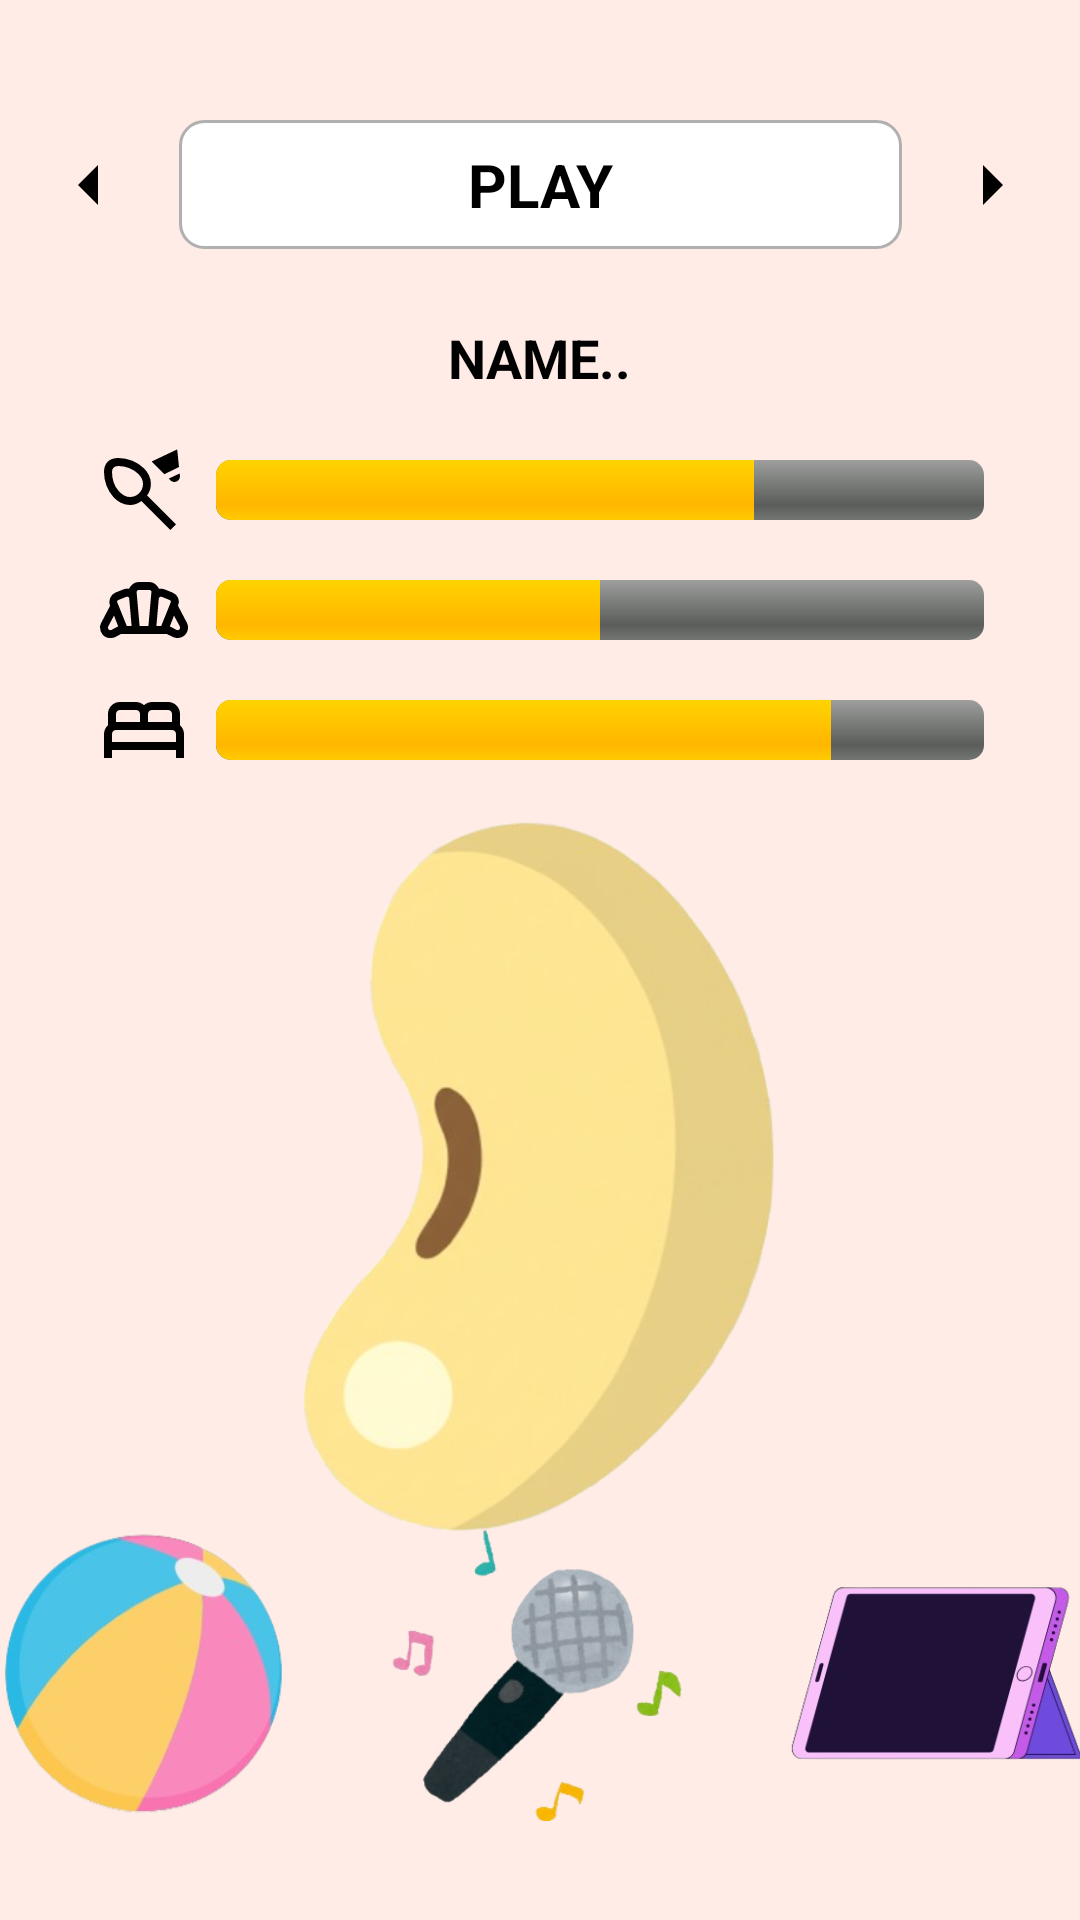

The Android layout XML behind this screen, and the referenced resources:
<!-- AndroidManifest.xml: application theme Theme.PEANUT -->
<!-- res/layout/fragment_play.xml -->
<?xml version="1.0" encoding="utf-8"?>
<androidx.constraintlayout.widget.ConstraintLayout xmlns:android="http://schemas.android.com/apk/res/android"
    xmlns:app="http://schemas.android.com/apk/res-auto"
    android:layout_width="match_parent"
    android:layout_height="match_parent"
    android:background="#ffece7">

    <TextView
        android:id="@+id/textViewRoomName"
        android:layout_width="241dp"
        android:layout_height="43dp"
        android:layout_marginTop="40dp"
        android:background="@drawable/room_name_background"

        android:gravity="center"
        android:padding="8dp"
        android:text="PLAY"
        android:textColor="@android:color/black"
        android:textSize="20sp"
        android:textStyle="bold"

        app:layout_constraintEnd_toEndOf="parent"
        app:layout_constraintStart_toStartOf="parent"
        app:layout_constraintTop_toTopOf="parent" />

    <ImageButton
        android:id="@+id/buttonArrowLeft"
        android:layout_width="48dp"
        android:layout_height="48dp"
        android:background="@null"
        android:contentDescription="Previous Room"
        android:src="@drawable/outline_arrow_left"
        app:layout_constraintBottom_toBottomOf="@+id/textViewRoomName"
        app:layout_constraintEnd_toStartOf="@+id/textViewRoomName"
        app:layout_constraintStart_toStartOf="parent"
        app:layout_constraintTop_toTopOf="@+id/textViewRoomName" />

    <ImageButton
        android:id="@+id/buttonArrowRight"
        android:layout_width="48dp"
        android:layout_height="48dp"
        android:background="@null"
        android:contentDescription="Next Room"
        android:src="@drawable/outline_arrow_right"
        app:layout_constraintBottom_toBottomOf="@+id/textViewRoomName"
        app:layout_constraintEnd_toEndOf="parent"
        app:layout_constraintStart_toEndOf="@+id/textViewRoomName"
        app:layout_constraintTop_toTopOf="@+id/textViewRoomName" />

    <TextView
        android:id="@+id/textViewPetName"
        android:layout_width="wrap_content"
        android:layout_height="wrap_content"
        android:layout_marginTop="24dp"
        android:text="NAME.."
        android:textColor="@android:color/black"
        android:textSize="18sp"
        android:textStyle="bold"
        app:layout_constraintEnd_toEndOf="parent"
        app:layout_constraintStart_toStartOf="parent"
        app:layout_constraintTop_toBottomOf="@+id/textViewRoomName" />

    <ImageView
        android:id="@+id/iconPlay"
        android:layout_width="32dp"
        android:layout_height="32dp"
        android:layout_marginStart="32dp"
        android:layout_marginTop="16dp"
        android:contentDescription="Play Status Icon"
        android:src="@drawable/play_icon"
        app:layout_constraintStart_toStartOf="parent"
        app:layout_constraintTop_toBottomOf="@+id/textViewPetName" />

    <ProgressBar
        android:id="@+id/progressBarPlay"
        style="@android:style/Widget.ProgressBar.Horizontal"
        android:layout_width="0dp"
        android:layout_height="20dp"
        android:layout_marginStart="8dp"
        android:layout_marginEnd="32dp"

        android:max="100"
        android:progress="70"

        app:layout_constraintBottom_toBottomOf="@+id/iconPlay"
        app:layout_constraintEnd_toEndOf="parent"
        app:layout_constraintStart_toEndOf="@+id/iconPlay"
        app:layout_constraintTop_toTopOf="@+id/iconPlay" />

    <ImageView
        android:id="@+id/iconFood"
        android:layout_width="32dp"
        android:layout_height="32dp"
        android:layout_marginTop="8dp"
        android:contentDescription="Food Status Icon"
        android:src="@drawable/eat_icon"
        app:layout_constraintStart_toStartOf="@+id/iconPlay"
        app:layout_constraintTop_toBottomOf="@+id/iconPlay" />

    <ProgressBar
        android:id="@+id/progressBarFood"
        style="@android:style/Widget.ProgressBar.Horizontal"
        android:layout_width="0dp"
        android:layout_height="20dp"
        android:layout_marginStart="8dp"
        android:layout_marginEnd="32dp"

        android:max="100"
        android:progress="50"

        app:layout_constraintBottom_toBottomOf="@+id/iconFood"
        app:layout_constraintEnd_toEndOf="parent"
        app:layout_constraintStart_toEndOf="@+id/iconFood"
        app:layout_constraintTop_toTopOf="@+id/iconFood" />

    <ImageView
        android:id="@+id/iconSleep"
        android:layout_width="32dp"
        android:layout_height="32dp"
        android:layout_marginTop="8dp"
        android:contentDescription="Sleep Status Icon"
        android:src="@drawable/sleep_icon"
        app:layout_constraintStart_toStartOf="@+id/iconFood"
        app:layout_constraintTop_toBottomOf="@+id/iconFood" />

    <ProgressBar
        android:id="@+id/progressBarSleep"
        style="@android:style/Widget.ProgressBar.Horizontal"
        android:layout_width="0dp"
        android:layout_height="20dp"
        android:layout_marginStart="8dp"
        android:layout_marginEnd="32dp"

        android:max="100"
        android:progress="80"

        app:layout_constraintBottom_toBottomOf="@+id/iconSleep"
        app:layout_constraintEnd_toEndOf="parent"
        app:layout_constraintStart_toEndOf="@+id/iconSleep"
        app:layout_constraintTop_toTopOf="@+id/iconSleep" />

    <ImageView
        android:id="@+id/imageViewPeanut"
        android:layout_width="196dp"
        android:layout_height="270dp"
        android:layout_marginTop="32dp"
        android:contentDescription="Peanut Character"
        android:src="@drawable/peanut"
        app:layout_constraintBottom_toTopOf="@+id/linearLayout2"
        app:layout_constraintEnd_toEndOf="parent"
        app:layout_constraintStart_toStartOf="parent"
        app:layout_constraintTop_toBottomOf="@+id/progressBarSleep" />

    <LinearLayout
        android:id="@+id/linearLayout2"
        android:layout_width="match_parent"
        android:layout_height="wrap_content"
        android:layout_marginBottom="32dp"
        android:gravity="center"
        android:orientation="horizontal"
        app:layout_constraintBottom_toBottomOf="parent"
        app:layout_constraintEnd_toEndOf="parent"
        app:layout_constraintStart_toStartOf="parent">

        <ImageButton
            android:id="@+id/buttonBall"
            android:layout_width="100dp"
            android:layout_height="100dp"
            android:layout_marginEnd="16dp"
            android:background="@null"
            android:contentDescription="Play with Ball"
            android:scaleType="fitCenter"
            android:src="@drawable/ball" />

        <ImageButton
            android:id="@+id/buttonMusic"
            android:layout_width="100dp"
            android:layout_height="100dp"
            android:layout_marginStart="16dp"
            android:layout_marginEnd="16dp"
            android:background="@null"
            android:contentDescription="Play Music"
            android:scaleType="fitCenter"
            android:src="@drawable/music" />

        <ImageButton
            android:id="@+id/buttonIpad"
            android:layout_width="100dp"
            android:layout_height="100dp"
            android:layout_marginStart="16dp"
            android:background="@null"
            android:contentDescription="Play with Tablet"
            android:scaleType="fitCenter"
            android:src="@drawable/ipad" />
    </LinearLayout>

</androidx.constraintlayout.widget.ConstraintLayout>
<!-- resources referenced by this layout -->
<resources>
  <!-- drawable outline_arrow_left (drawable) -->
  <vector xmlns:android="http://schemas.android.com/apk/res/android" android:autoMirrored="true" android:height="32dp" android:tint="#000000" android:viewportHeight="960" android:viewportWidth="960" android:width="32dp">
        
      <path android:fillColor="@android:color/white" android:pathData="M560,680L360,480L560,280L560,680Z"/>
      
  </vector>
  <!-- drawable outline_arrow_right (drawable) -->
  <vector xmlns:android="http://schemas.android.com/apk/res/android" android:autoMirrored="true" android:height="32dp" android:tint="#000000" android:viewportHeight="960" android:viewportWidth="960" android:width="32dp">
        
      <path android:fillColor="@android:color/white" android:pathData="M400,680L400,280L600,480L400,680Z"/>
      
  </vector>
  <!-- drawable play_icon (drawable) -->
  <vector xmlns:android="http://schemas.android.com/apk/res/android" android:height="32dp" android:tint="#000000" android:viewportHeight="960" android:viewportWidth="960" android:width="32dp">
        
      <path android:fillColor="@android:color/white" android:pathData="M337,550Q392,551 431,512.5Q470,474 470,418Q470,389 456.5,363.5Q443,338 422,318Q384,280 330.5,260Q277,240 223,240Q192,240 176,255.5Q160,271 160,300Q160,353 176.5,403.5Q193,454 229,493Q251,516 278,533Q305,550 337,550ZM684,322L557,195L812,74L830,250L684,322ZM808,394Q791,402 772.5,398.5Q754,395 742,381L728,366L837,314L839,334Q842,353 833.5,369.5Q825,386 808,394ZM80,300Q80,234 117.5,197Q155,160 223,160Q294,160 362,187Q430,214 481,265Q512,296 530.5,335Q549,374 549,418Q549,450 539.5,480Q530,510 510,535L799,824L743,880L454,591Q428,610 398.5,620.5Q369,631 337,630Q289,629 246.5,607Q204,585 172,548Q127,497 103.5,433Q80,369 80,300ZM315,395Q315,395 315,395Q315,395 315,395Q315,395 315,395Q315,395 315,395Q315,395 315,395Q315,395 315,395Q315,395 315,395Q315,395 315,395Q315,395 315,395Q315,395 315,395Q315,395 315,395Q315,395 315,395Z"/>
      
  </vector>
  <!-- drawable room_name_background (drawable) -->
  <?xml version="1.0" encoding="utf-8"?>
  <shape xmlns:android="http://schemas.android.com/apk/res/android"
      android:shape="rectangle">
  
      <solid android:color="@android:color/white" />
  
      <stroke
          android:width="1dp"
          android:color="#B0B0B0" /> <corners android:radius="8dp" />
  
  </shape>
  <!-- drawable sleep_icon (drawable) -->
  <vector xmlns:android="http://schemas.android.com/apk/res/android" android:height="32dp" android:tint="#000000" android:viewportHeight="960" android:viewportWidth="960" android:width="32dp">
        
      <path android:fillColor="@android:color/white" android:pathData="M80,760L80,520Q80,493 91,471Q102,449 120,432L120,320Q120,270 155,235Q190,200 240,200L400,200Q423,200 443,208.5Q463,217 480,232Q497,217 517,208.5Q537,200 560,200L720,200Q770,200 805,235Q840,270 840,320L840,432Q858,449 869,471Q880,493 880,520L880,760L800,760L800,680L160,680L160,760L80,760ZM520,400L760,400L760,320Q760,303 748.5,291.5Q737,280 720,280L560,280Q543,280 531.5,291.5Q520,303 520,320L520,400ZM200,400L440,400L440,320Q440,303 428.5,291.5Q417,280 400,280L240,280Q223,280 211.5,291.5Q200,303 200,320L200,400ZM160,600L800,600L800,520Q800,503 788.5,491.5Q777,480 760,480L200,480Q183,480 171.5,491.5Q160,503 160,520L160,600ZM800,600L800,600L160,600L160,600Q160,600 171.5,600Q183,600 200,600L760,600Q777,600 788.5,600Q800,600 800,600Z"/>
      
  </vector>
  <style name="Theme.PEANUT" parent="Base.Theme.PEANUT" />
  <style name="Base.Theme.PEANUT" parent="Theme.Material3.DayNight.NoActionBar">
          
          
      </style>
</resources>
